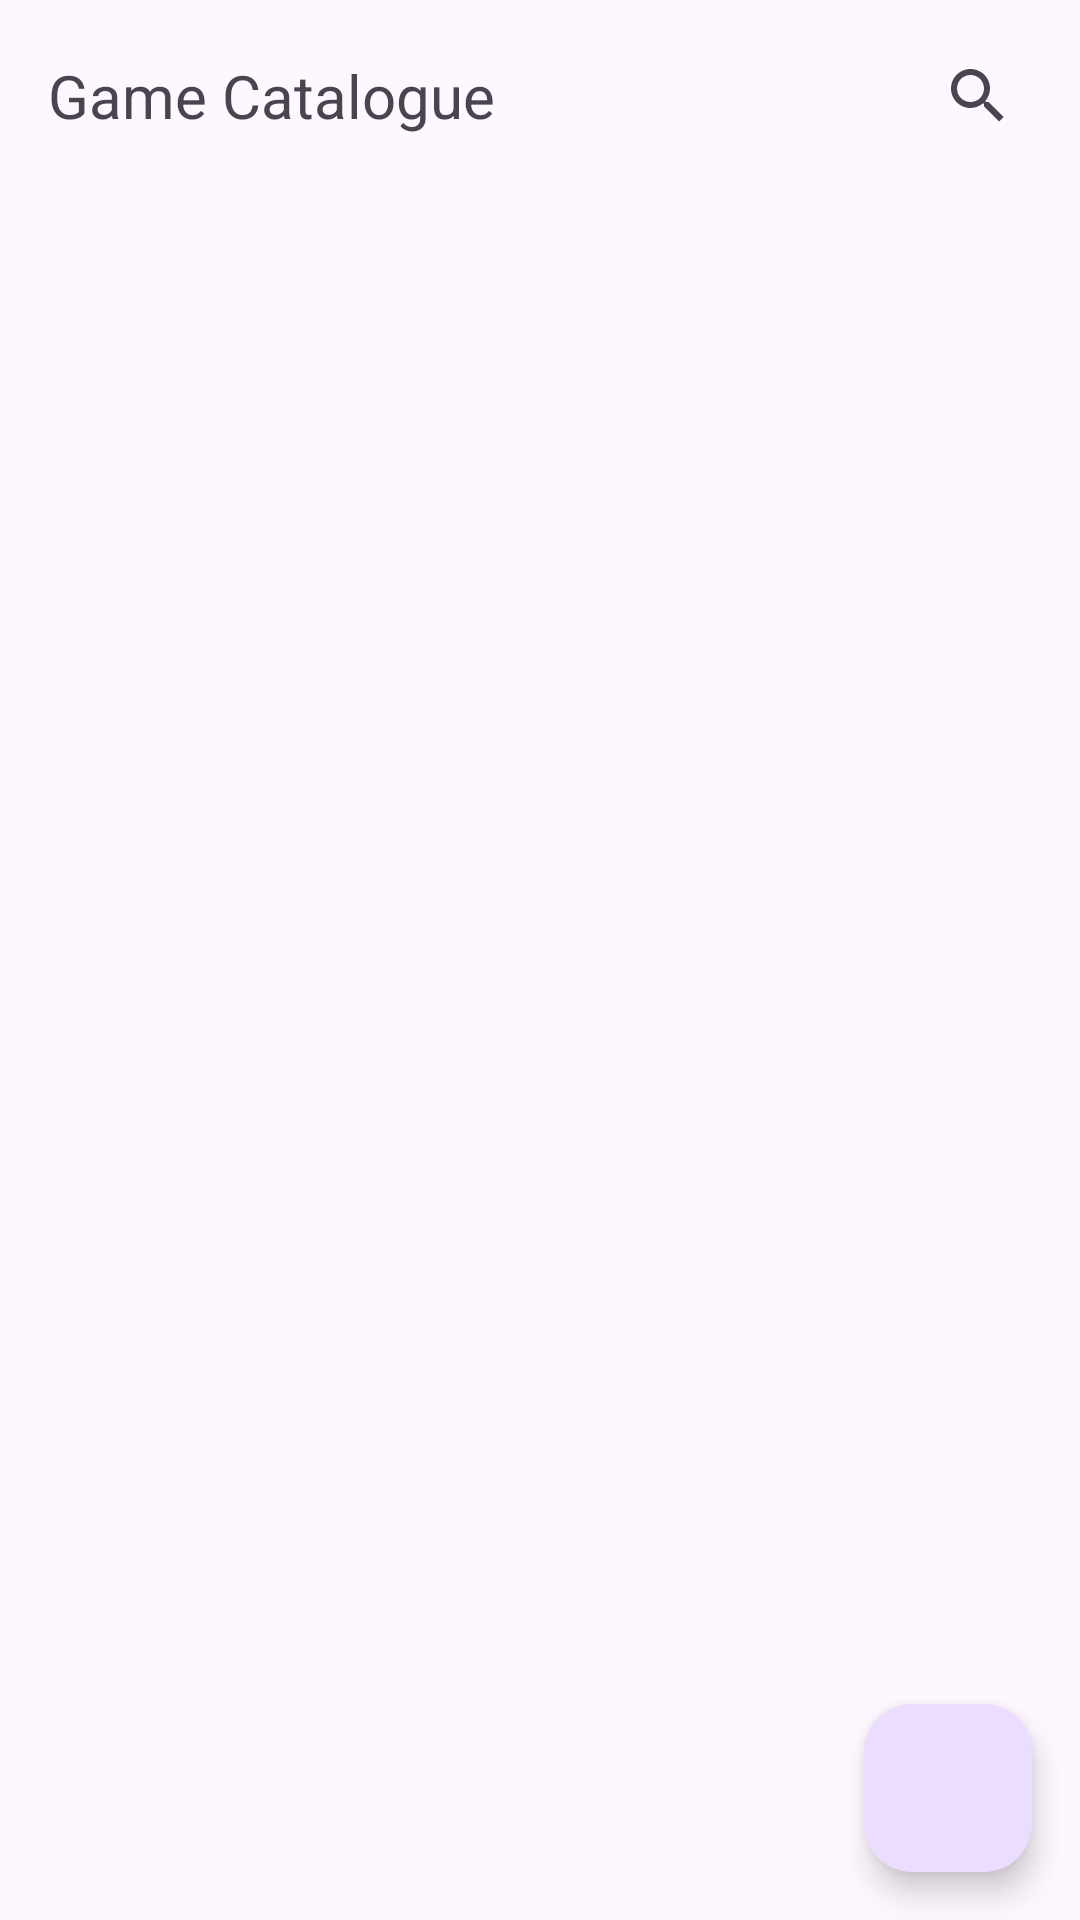

Write the Android layout XML for this screen, with the resource values it uses.
<!-- AndroidManifest.xml: application theme Theme.GameCatalogue -->
<!-- res/layout/fragment_games.xml -->
<?xml version="1.0" encoding="utf-8"?>
<androidx.constraintlayout.widget.ConstraintLayout xmlns:android="http://schemas.android.com/apk/res/android"
    xmlns:app="http://schemas.android.com/apk/res-auto"
    xmlns:tools="http://schemas.android.com/tools"
    android:layout_width="match_parent"
    android:layout_height="match_parent"
    tools:context=".presentation.view.list.GamesFragment">

    <com.google.android.material.appbar.MaterialToolbar
        android:id="@+id/toolbar"
        android:layout_width="match_parent"
        android:layout_height="?attr/actionBarSize"
        app:layout_constraintTop_toTopOf="parent">

        <TextView
            android:id="@+id/tv_title"
            android:layout_width="wrap_content"
            android:layout_height="wrap_content"
            android:text="@string/app_name"
            android:textSize="20sp" />

    </com.google.android.material.appbar.MaterialToolbar>

    <androidx.appcompat.widget.SearchView
        android:id="@+id/sv_game"
        android:layout_width="0dp"
        android:layout_height="wrap_content"
        android:layout_marginEnd="10dp"
        android:inputType="text"
        app:layout_constraintBottom_toBottomOf="@id/toolbar"
        app:layout_constraintEnd_toEndOf="parent"
        app:layout_constraintTop_toTopOf="parent"
        app:queryHint="Find Games" />

    <androidx.recyclerview.widget.RecyclerView
        android:id="@+id/rv_games"
        android:layout_width="match_parent"
        android:layout_height="0dp"
        app:layoutManager="androidx.recyclerview.widget.LinearLayoutManager"
        app:layout_constraintBottom_toBottomOf="parent"
        app:layout_constraintTop_toBottomOf="@id/toolbar"
        tools:listitem="@layout/item_list_game" />

    <ProgressBar
        android:id="@+id/progress_bar"
        android:layout_width="60dp"
        android:layout_height="60dp"
        android:visibility="gone"
        app:layout_constraintBottom_toBottomOf="parent"
        app:layout_constraintEnd_toEndOf="parent"
        app:layout_constraintStart_toStartOf="parent"
        app:layout_constraintTop_toTopOf="parent" />

    <androidx.constraintlayout.widget.ConstraintLayout
        android:id="@+id/cl_error"
        android:layout_width="match_parent"
        android:layout_height="wrap_content"
        android:visibility="gone"
        app:layout_constraintBottom_toBottomOf="parent"
        app:layout_constraintTop_toBottomOf="@+id/toolbar"
        tools:ignore="HardcodedText">

        <TextView
            android:id="@+id/tv_error"
            android:layout_width="match_parent"
            android:layout_height="wrap_content"
            android:text="Gagal memuat data"
            android:textAlignment="center"
            android:textColor="@color/black"
            android:textSize="16sp"
            app:layout_constraintTop_toTopOf="parent"
            tools:ignore="HardcodedText" />

        <Button
            android:id="@+id/btn_refresh"
            android:layout_width="wrap_content"
            android:layout_height="wrap_content"
            android:layout_marginTop="10dp"
            android:text="Refresh"
            app:layout_constraintEnd_toEndOf="parent"
            app:layout_constraintStart_toStartOf="parent"
            app:layout_constraintTop_toBottomOf="@id/tv_error" />

    </androidx.constraintlayout.widget.ConstraintLayout>

    <com.google.android.material.floatingactionbutton.FloatingActionButton
        android:id="@+id/fab_fav"
        android:layout_width="wrap_content"
        android:layout_height="wrap_content"
        android:layout_margin="16dp"
        android:importantForAccessibility="no"
        android:src="@drawable/ic_love_true"
        app:layout_constraintBottom_toBottomOf="parent"
        app:layout_constraintEnd_toEndOf="parent" />

</androidx.constraintlayout.widget.ConstraintLayout>
<!-- res/layout/item_list_game.xml (included above) -->
<?xml version="1.0" encoding="utf-8"?>
<androidx.cardview.widget.CardView xmlns:android="http://schemas.android.com/apk/res/android"
    xmlns:app="http://schemas.android.com/apk/res-auto"
    xmlns:tools="http://schemas.android.com/tools"
    android:layout_width="match_parent"
    android:layout_height="wrap_content"
    android:layout_margin="10dp"
    app:cardCornerRadius="8dp">

    <androidx.constraintlayout.widget.ConstraintLayout
        android:layout_width="match_parent"
        android:layout_height="wrap_content"
        android:padding="8dp">

        <ImageView
            android:id="@+id/iv_game"
            android:layout_width="70dp"
            android:layout_height="70dp"
            android:importantForAccessibility="no"
            android:scaleType="centerCrop"
            app:layout_constraintBottom_toBottomOf="parent"
            app:layout_constraintStart_toStartOf="parent"
            app:layout_constraintTop_toTopOf="parent"
            tools:src="@color/cardview_dark_background" />

        <TextView
            android:id="@+id/tv_name"
            android:layout_width="0dp"
            android:layout_height="wrap_content"
            android:layout_marginStart="10dp"
            android:ellipsize="end"
            android:includeFontPadding="false"
            android:maxLines="2"
            android:textColor="@color/black"
            android:textSize="16sp"
            app:layout_constraintEnd_toEndOf="parent"
            app:layout_constraintStart_toEndOf="@+id/iv_game"
            app:layout_constraintTop_toTopOf="parent"
            tools:text="@tools:sample/lorem/random" />

        <TextView
            android:id="@+id/tv_prices"
            android:layout_width="wrap_content"
            android:layout_height="wrap_content"
            android:textSize="14sp"
            app:layout_constraintBottom_toBottomOf="@+id/iv_game"
            app:layout_constraintStart_toStartOf="@id/tv_name"
            app:layout_constraintTop_toBottomOf="@id/tv_name"
            tools:text="49.99" />

    </androidx.constraintlayout.widget.ConstraintLayout>

</androidx.cardview.widget.CardView>
<!-- resources referenced by this layout -->
<resources>
  <string name="app_name">Game Catalogue</string>
  <style name="Theme.GameCatalogue" parent="Base.Theme.GameCatalogue" />
  <style name="Base.Theme.GameCatalogue" parent="Theme.Material3.DayNight.NoActionBar">
          
          
      </style>
  <!-- not gathered from this repository: default colours our renderer supplied (Android Studio template values) -->
  <color name="black">#FF000000</color>
</resources>
